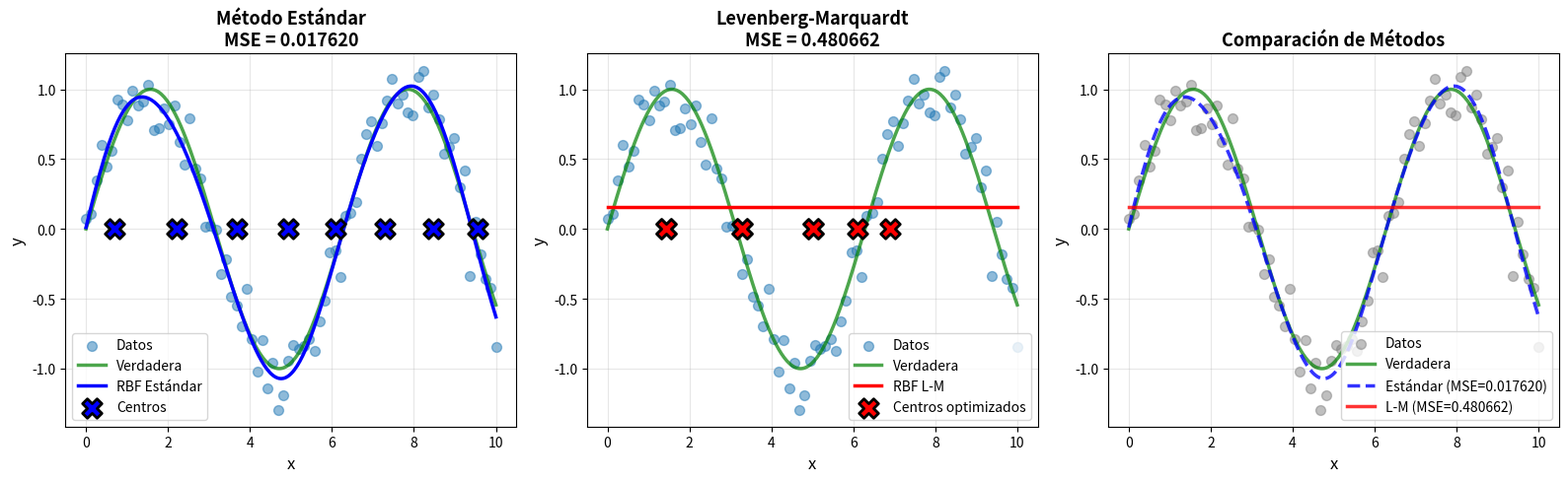

Reproduce this figure in Python. (Note: this script raises an exception after producing the figure.)
"""
Red RBF con optimización Levenberg-Marquardt
Optimiza simultáneamente centros y pesos
"""
import numpy as np
import matplotlib.pyplot as plt
from scipy.optimize import least_squares
from scipy.spatial.distance import cdist


class RBFLevenbergMarquardt:
    """Red RBF optimizada con Levenberg-Marquardt"""

    def __init__(self, n_centers, sigma=1.0):
        self.n_centers = n_centers
        self.sigma = sigma
        self.centers = None
        self.weights = None
        self.n_features = None

    def _gaussian_rbf(self, X, centers):
        """Función de base radial gaussiana"""
        distances = cdist(X, centers, 'euclidean')
        return np.exp(-(distances ** 2) / (2 * self.sigma ** 2))

    def _forward(self, X, centers, weights):
        """Propagación hacia adelante"""
        phi = self._gaussian_rbf(X, centers)
        phi = np.hstack([phi, np.ones((phi.shape[0], 1))])
        return phi @ weights

    def _residual_function(self, params, X, y):
        """
        Función de residuos para Levenberg-Marquardt

        params: vector concatenado [centers_flat, weights]
        """
        # Extraer centros y pesos del vector de parámetros
        n_center_params = self.n_centers * self.n_features
        centers = params[:n_center_params].reshape(self.n_centers, self.n_features)
        weights = params[n_center_params:]

        # Calcular predicciones
        y_pred = self._forward(X, centers, weights)

        # Retornar residuos
        return (y_pred - y).flatten()

    def fit(self, X, y, method='lm', verbose=2):
        """
        Entrenar usando Levenberg-Marquardt

        Args:
            X: datos de entrada (n_samples, n_features)
            y: valores objetivo (n_samples,)
            method: 'lm' (Levenberg-Marquardt), 'trf' (Trust Region Reflective),
                   'dogbox' (dogleg)
            verbose: nivel de verbosidad (0=silencioso, 1=resumen, 2=por iteración)
        """
        X = np.array(X)
        y = np.array(y)

        if len(X.shape) == 1:
            X = X.reshape(-1, 1)
        if len(y.shape) == 1:
            y = y.reshape(-1, 1)

        self.n_features = X.shape[1]
        n_samples = X.shape[0]

        # Inicialización: usar K-means simple para centros y lstsq para pesos
        idx = np.random.choice(n_samples, self.n_centers, replace=False)
        centers_init = X[idx].copy()

        phi_init = self._gaussian_rbf(X, centers_init)
        phi_init = np.hstack([phi_init, np.ones((phi_init.shape[0], 1))])
        weights_init = np.linalg.lstsq(phi_init, y, rcond=None)[0]

        # Concatenar parámetros iniciales
        params_init = np.concatenate([centers_init.flatten(), weights_init.flatten()])

        print(f"\n{'='*60}")
        print(f"Optimización con Levenberg-Marquardt")
        print(f"{'='*60}")
        print(f"Método: {method}")
        print(f"Número de centros: {self.n_centers}")
        print(f"Sigma: {self.sigma}")
        print(f"Parámetros totales: {len(params_init)}")
        print(f"  - Centros: {self.n_centers * self.n_features}")
        print(f"  - Pesos: {self.n_centers + 1}")

        # Calcular error inicial
        residuals_init = self._residual_function(params_init, X, y)
        mse_init = np.mean(residuals_init ** 2)
        print(f"MSE inicial: {mse_init:.6f}")
        print(f"\nIniciando optimización...\n")

        # Optimizar usando Levenberg-Marquardt
        result = least_squares(
            self._residual_function,
            params_init,
            args=(X, y),
            method=method,
            verbose=verbose,
            ftol=1e-8,
            xtol=1e-8,
            max_nfev=1000
        )

        # Extraer parámetros optimizados
        n_center_params = self.n_centers * self.n_features
        self.centers = result.x[:n_center_params].reshape(self.n_centers, self.n_features)
        self.weights = result.x[n_center_params:].reshape(-1, 1)

        # Calcular error final
        residuals_final = self._residual_function(result.x, X, y)
        mse_final = np.mean(residuals_final ** 2)

        print(f"\n{'='*60}")
        print(f"Resultados de la optimización")
        print(f"{'='*60}")
        print(f"Estado: {result.message}")
        print(f"Éxito: {result.success}")
        print(f"Número de evaluaciones: {result.nfev}")
        print(f"MSE inicial: {mse_init:.6f}")
        print(f"MSE final: {mse_final:.6f}")
        print(f"Mejora: {((mse_init - mse_final) / mse_init * 100):.2f}%")
        print(f"{'='*60}\n")

        return self

    def predict(self, X):
        """Hacer predicciones"""
        X = np.array(X)
        if len(X.shape) == 1:
            X = X.reshape(-1, 1)

        phi = self._gaussian_rbf(X, self.centers)
        phi = np.hstack([phi, np.ones((phi.shape[0], 1))])
        y_pred = phi @ self.weights

        return y_pred.flatten()


class RBFStandard:
    """RBF estándar con mínimos cuadrados lineales (para comparación)"""

    def __init__(self, n_centers, sigma=1.0):
        self.n_centers = n_centers
        self.sigma = sigma
        self.centers = None
        self.weights = None

    def _gaussian_rbf(self, X, centers):
        distances = cdist(X, centers, 'euclidean')
        return np.exp(-(distances ** 2) / (2 * self.sigma ** 2))

    def _kmeans_centers(self, X, n_centers, max_iters=100):
        n_samples = X.shape[0]
        idx = np.random.choice(n_samples, n_centers, replace=False)
        centers = X[idx].copy()

        for _ in range(max_iters):
            distances = cdist(X, centers, 'euclidean')
            labels = np.argmin(distances, axis=1)
            new_centers = np.array([X[labels == i].mean(axis=0)
                                   if np.sum(labels == i) > 0 else centers[i]
                                   for i in range(n_centers)])
            if np.allclose(centers, new_centers):
                break
            centers = new_centers
        return centers

    def fit(self, X, y):
        X = np.array(X)
        y = np.array(y)
        if len(X.shape) == 1:
            X = X.reshape(-1, 1)
        if len(y.shape) == 1:
            y = y.reshape(-1, 1)

        self.centers = self._kmeans_centers(X, self.n_centers)
        phi = self._gaussian_rbf(X, self.centers)
        phi = np.hstack([phi, np.ones((phi.shape[0], 1))])
        self.weights = np.linalg.lstsq(phi, y, rcond=None)[0]
        return self

    def predict(self, X):
        X = np.array(X)
        if len(X.shape) == 1:
            X = X.reshape(-1, 1)
        phi = self._gaussian_rbf(X, self.centers)
        phi = np.hstack([phi, np.ones((phi.shape[0], 1))])
        return (phi @ self.weights).flatten()


def compare_methods():
    """Comparar RBF estándar vs Levenberg-Marquardt"""

    # Generar datos de prueba
    np.random.seed(42)
    X_train = np.linspace(0, 10, 80).reshape(-1, 1)
    y_train = np.sin(X_train).flatten() + 0.15 * np.random.randn(80)

    X_test = np.linspace(0, 10, 300).reshape(-1, 1)
    y_true = np.sin(X_test).flatten()

    # Método 1: RBF estándar (K-means + mínimos cuadrados)
    print("\n" + "🔵" * 30)
    print("MÉTODO 1: K-means + Mínimos Cuadrados Lineales")
    print("🔵" * 30)

    rbf_standard = RBFStandard(n_centers=8, sigma=1.0)
    rbf_standard.fit(X_train, y_train)
    y_pred_standard = rbf_standard.predict(X_test)
    mse_standard = np.mean((rbf_standard.predict(X_train) - y_train) ** 2)
    print(f"MSE final: {mse_standard:.6f}")

    # Método 2: Levenberg-Marquardt
    print("\n" + "🟢" * 30)
    print("MÉTODO 2: Levenberg-Marquardt (optimización completa)")
    print("🟢" * 30)

    rbf_lm = RBFLevenbergMarquardt(n_centers=8, sigma=1.0)
    rbf_lm.fit(X_train, y_train, method='lm', verbose=1)
    y_pred_lm = rbf_lm.predict(X_test)
    mse_lm = np.mean((rbf_lm.predict(X_train) - y_train) ** 2)

    # Visualización comparativa
    plt.figure(figsize=(16, 5))

    # Gráfica 1: Método estándar
    plt.subplot(1, 3, 1)
    plt.scatter(X_train, y_train, alpha=0.5, label='Datos', s=50)
    plt.plot(X_test, y_true, 'g-', label='Verdadera', linewidth=2.5, alpha=0.7)
    plt.plot(X_test, y_pred_standard, 'b-', label='RBF Estándar', linewidth=2.5)
    plt.scatter(rbf_standard.centers, np.zeros(rbf_standard.n_centers),
               c='blue', marker='X', s=200, edgecolors='black',
               linewidths=2, label='Centros', zorder=5)
    plt.xlabel('x', fontsize=12)
    plt.ylabel('y', fontsize=12)
    plt.title(f'Método Estándar\nMSE = {mse_standard:.6f}', fontsize=13, fontweight='bold')
    plt.legend(fontsize=10)
    plt.grid(True, alpha=0.3)

    # Gráfica 2: Levenberg-Marquardt
    plt.subplot(1, 3, 2)
    plt.scatter(X_train, y_train, alpha=0.5, label='Datos', s=50)
    plt.plot(X_test, y_true, 'g-', label='Verdadera', linewidth=2.5, alpha=0.7)
    plt.plot(X_test, y_pred_lm, 'r-', label='RBF L-M', linewidth=2.5)
    plt.scatter(rbf_lm.centers, np.zeros(rbf_lm.n_centers),
               c='red', marker='X', s=200, edgecolors='black',
               linewidths=2, label='Centros optimizados', zorder=5)
    plt.xlabel('x', fontsize=12)
    plt.ylabel('y', fontsize=12)
    plt.title(f'Levenberg-Marquardt\nMSE = {mse_lm:.6f}', fontsize=13, fontweight='bold')
    plt.legend(fontsize=10)
    plt.grid(True, alpha=0.3)

    # Gráfica 3: Comparación directa
    plt.subplot(1, 3, 3)
    plt.scatter(X_train, y_train, alpha=0.5, label='Datos', s=50, c='gray')
    plt.plot(X_test, y_true, 'g-', label='Verdadera', linewidth=2.5, alpha=0.7)
    plt.plot(X_test, y_pred_standard, 'b--', label=f'Estándar (MSE={mse_standard:.6f})',
             linewidth=2.5, alpha=0.8)
    plt.plot(X_test, y_pred_lm, 'r-', label=f'L-M (MSE={mse_lm:.6f})',
             linewidth=2.5, alpha=0.8)
    plt.xlabel('x', fontsize=12)
    plt.ylabel('y', fontsize=12)
    plt.title('Comparación de Métodos', fontsize=13, fontweight='bold')
    plt.legend(fontsize=10)
    plt.grid(True, alpha=0.3)

    plt.tight_layout()
    plt.savefig('/home/rodo/1Paper/rbf_comparison_lm.png', dpi=150, bbox_inches='tight')
    print("\n📊 Gráfica guardada en: rbf_comparison_lm.png")

    # Comparación de posiciones de centros
    plt.figure(figsize=(12, 5))

    plt.subplot(1, 2, 1)
    plt.scatter(X_train.flatten(), y_train, alpha=0.3, s=30, label='Datos')
    plt.plot(X_test, y_true, 'g-', linewidth=2, alpha=0.5)
    plt.scatter(rbf_standard.centers.flatten(), np.zeros(rbf_standard.n_centers),
               c='blue', marker='X', s=300, edgecolors='black', linewidths=2,
               label='Centros K-means', zorder=5)
    plt.xlabel('x', fontsize=12)
    plt.ylabel('y', fontsize=12)
    plt.title('Posición de Centros: K-means', fontsize=13, fontweight='bold')
    plt.legend(fontsize=11)
    plt.grid(True, alpha=0.3)

    plt.subplot(1, 2, 2)
    plt.scatter(X_train.flatten(), y_train, alpha=0.3, s=30, label='Datos')
    plt.plot(X_test, y_true, 'g-', linewidth=2, alpha=0.5)
    plt.scatter(rbf_lm.centers.flatten(), np.zeros(rbf_lm.n_centers),
               c='red', marker='X', s=300, edgecolors='black', linewidths=2,
               label='Centros optimizados (L-M)', zorder=5)
    plt.xlabel('x', fontsize=12)
    plt.ylabel('y', fontsize=12)
    plt.title('Posición de Centros: Levenberg-Marquardt', fontsize=13, fontweight='bold')
    plt.legend(fontsize=11)
    plt.grid(True, alpha=0.3)

    plt.tight_layout()
    plt.savefig('/home/rodo/1Paper/rbf_centers_comparison.png', dpi=150, bbox_inches='tight')
    print("📊 Gráfica guardada en: rbf_centers_comparison.png")

    # Resumen final
    print("\n" + "="*60)
    print("RESUMEN COMPARATIVO")
    print("="*60)
    print(f"{'Método':<30} {'MSE Entrenamiento':>20}")
    print("-"*60)
    print(f"{'K-means + Mínimos Cuadrados':<30} {mse_standard:>20.6f}")
    print(f"{'Levenberg-Marquardt':<30} {mse_lm:>20.6f}")
    print("-"*60)
    mejora = ((mse_standard - mse_lm) / mse_standard * 100)
    print(f"Mejora de L-M sobre estándar: {mejora:+.2f}%")
    print("="*60)

    plt.show()


if __name__ == "__main__":
    compare_methods()
